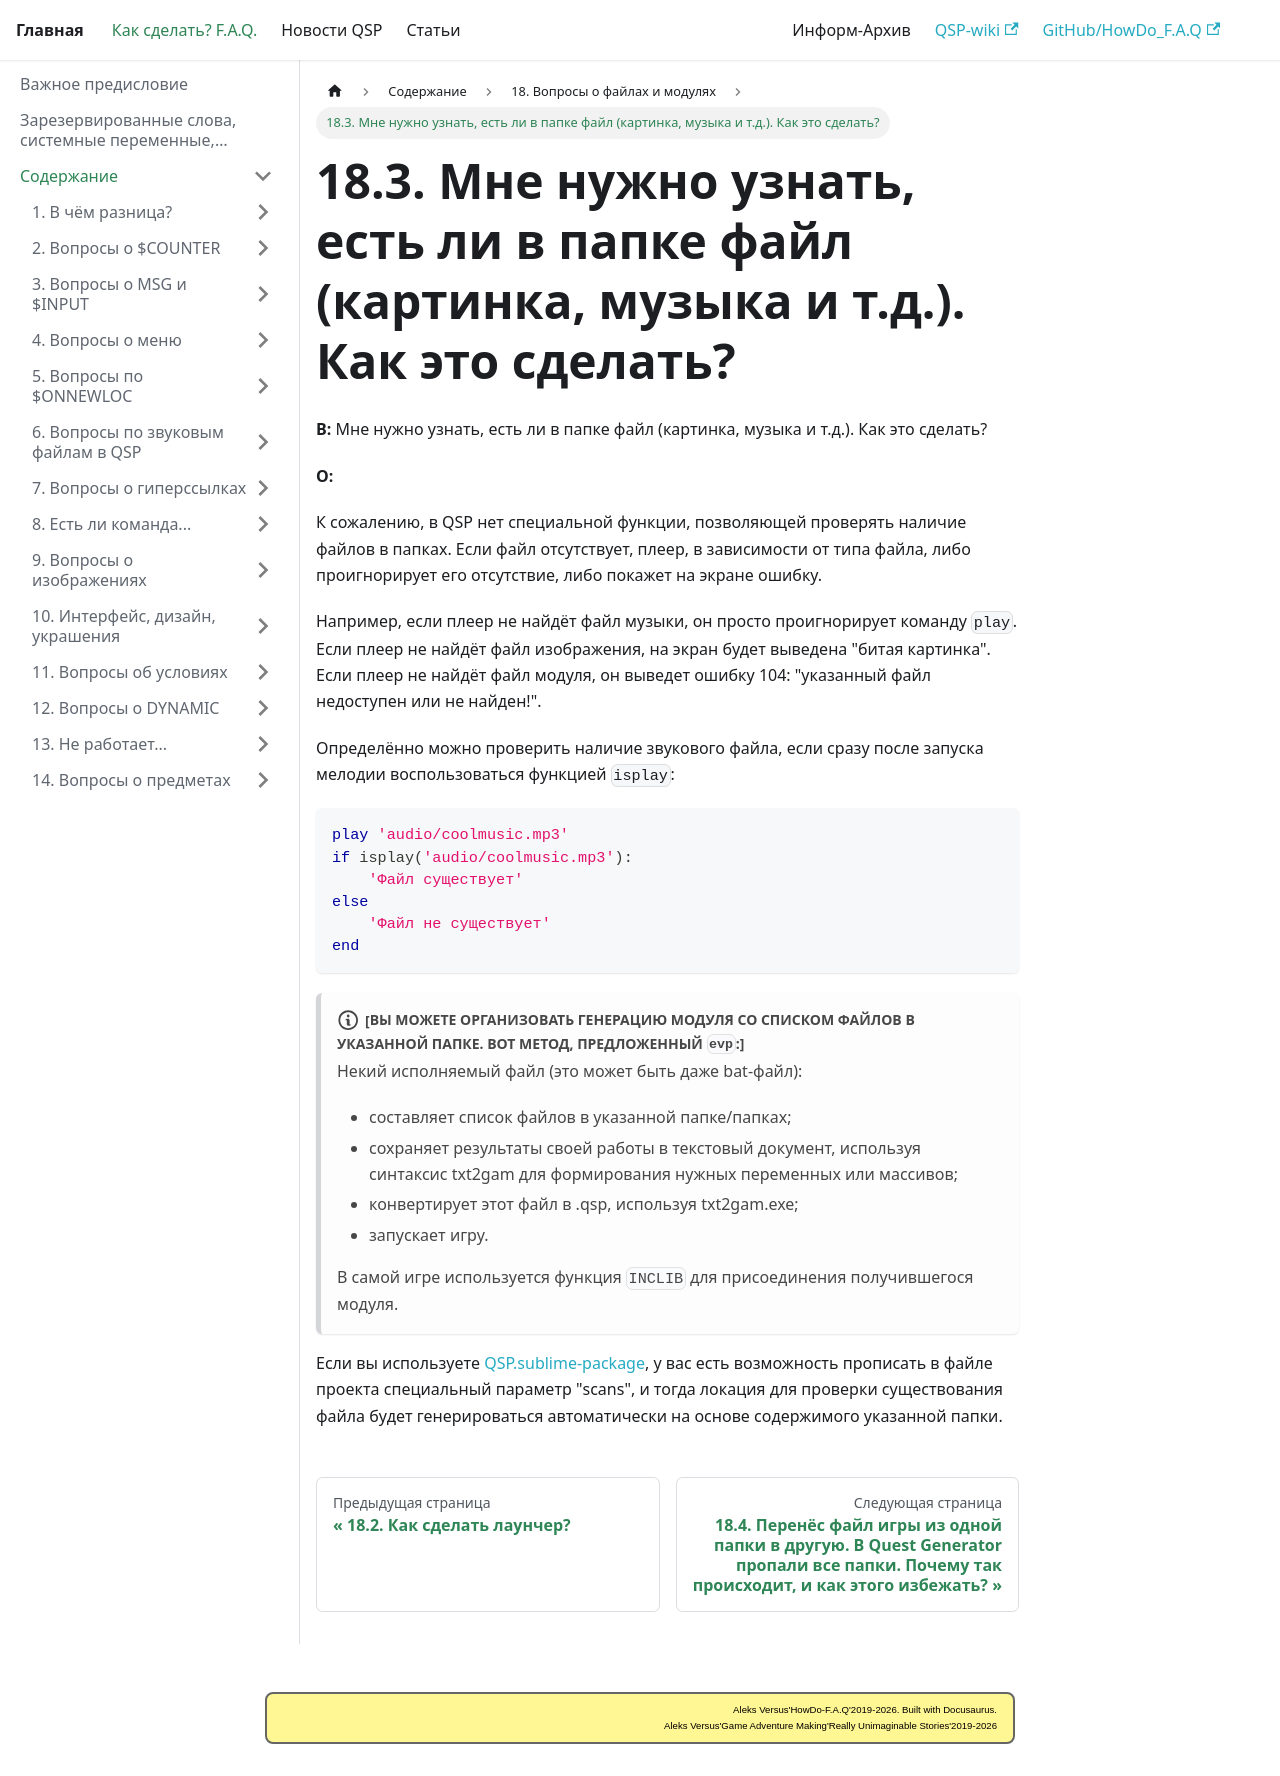

repository: AleksVersus/howdo_faq · page: docs/howdo/contents/libs_n_mods/file_is_exist/index.html · generator: docusaurus

---
sidebar_position: 3
---

# 18.3. Мне нужно узнать, есть ли в папке файл (картинка, музыка и т.д.). Как это сделать?

**В:** Мне нужно узнать, есть ли в папке файл (картинка, музыка и т.д.). Как это сделать?

**О:**

К сожалению, в QSP нет специальной функции, позволяющей проверять наличие файлов в папках. Если файл отсутствует, плеер, в зависимости от типа файла, либо проигнорирует его отсутствие, либо покажет на экране ошибку.

Например, если плеер не найдёт файл музыки, он просто проигнорирует команду `play`. Если плеер не найдёт файл изображения, на экран будет выведена "битая картинка". Если плеер не найдёт файл модуля, он выведет ошибку 104: "указанный файл недоступен или не найден!".

Определённо можно проверить наличие звукового файла, если сразу после запуска мелодии воспользоваться функцией `isplay`:

```qsp
play 'audio/coolmusic.mp3'
if isplay('audio/coolmusic.mp3'):
    'Файл существует'
else
    'Файл не существует'
end
```

:::note [**Вы можете организовать генерацию модуля со списком файлов в указанной папке. Вот метод, предложенный `evp`:**]
Некий исполняемый файл (это может быть даже bat-файл):
* составляет список файлов в указанной папке/папках;
* сохраняет результаты своей работы в текстовый документ, используя синтаксис txt2gam для формирования нужных переменных или массивов;
* конвертирует этот файл в .qsp, используя txt2gam.exe;
* запускает игру.

В самой игре используется функция `INCLIB` для присоединения получившегося модуля.
:::

Если вы используете [QSP.sublime-package](https://github.com/QSPFoundation/sublime_text_qsp_package), у вас есть возможность прописать в файле проекта специальный параметр "scans", и тогда локация для проверки существования файла будет генерироваться автоматически на основе содержимого указанной папки.
